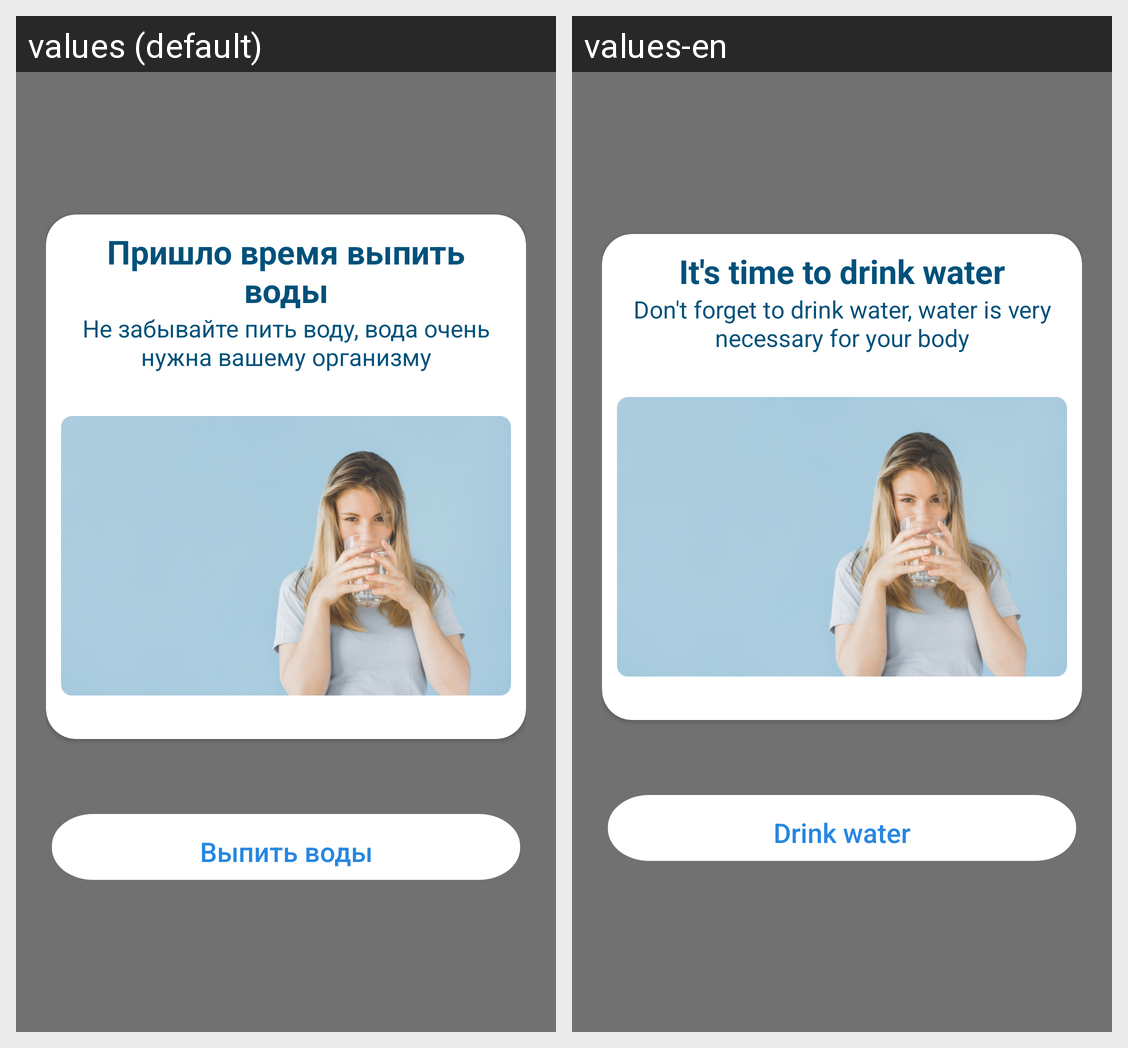

Locale-by-locale string values for the Android screen shown in this grid:
Android screen res/layout/drink_water.xml rendered under 2 locales, left to right: values (default), values-en. Device: Nexus 5 (rendered at 1080×1920; each locale shown at half size, 540×960, under a caption strip naming it); theme AppTheme.
Strings drawn on this screen, with the default value and each locale's value (text and hints the layout hard-codes, and strings that could not be matched under every locale, appear in the picture but are not listed):

its_time
  values: Пришло время выпить воды
  values-en: It's time to drink water

dont_forget
  values: Не забывайте пить воду, вода очень нужна вашему организму
  values-en: Don't forget to drink water, water is very necessary for your body

drink_water
  values: Выпить воды
  values-en: Drink water
